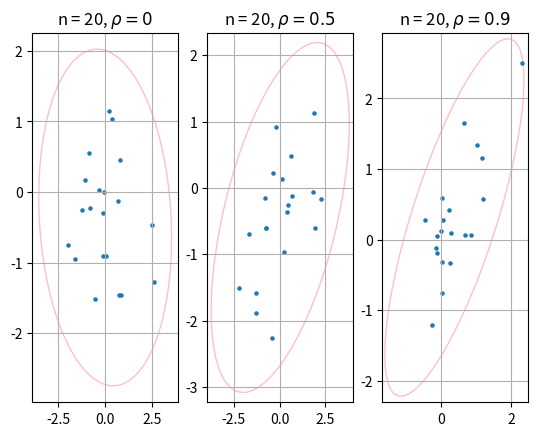
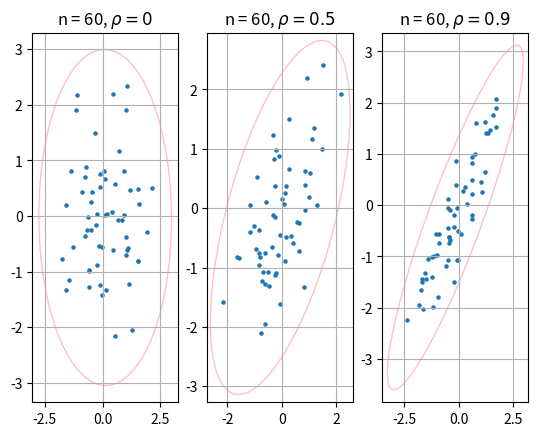
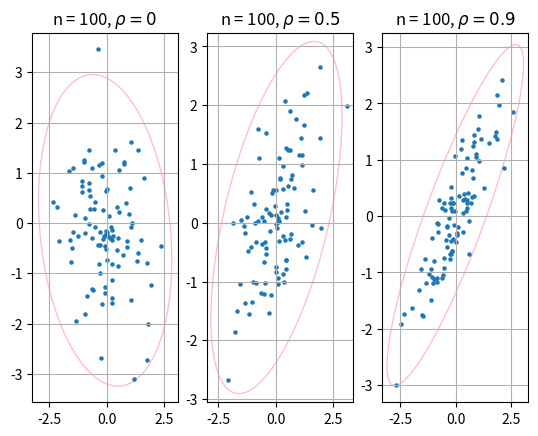
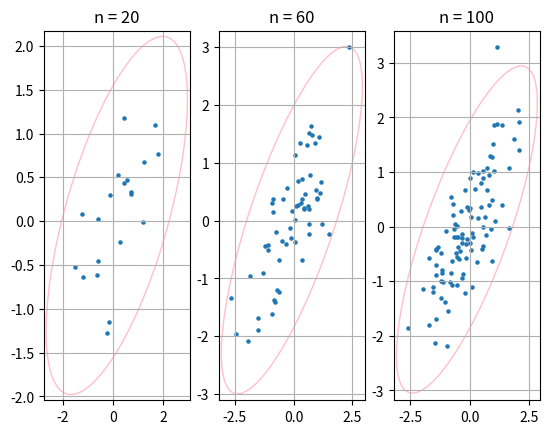

Reproduce these figures in Python, in order.
import numpy as np
import matplotlib.pyplot as plt
from matplotlib.patches import Ellipse
import matplotlib.transforms as transforms
import scipy.stats as stats
import os


def scattering_ellipse(x, y, ax, n_std=3.0, **kwargs):
    cov = np.cov(x, y)
    pearson = cov[0, 1] / np.sqrt(cov[0, 0] * cov[1, 1])

    rad_x = np.sqrt(1 + pearson)
    rad_y = np.sqrt(1 - pearson)

    ellipse = Ellipse((0, 0), width=rad_x * 2, height=rad_y * 2, facecolor='none', **kwargs)

    scale_x = np.sqrt(cov[0, 0]) * n_std
    mean_x = np.mean(x)

    scale_y = np.sqrt(cov[1, 1]) * n_std
    mean_y = np.mean(y)

    transf = transforms.Affine2D().rotate_deg(45).scale(scale_x, scale_y).translate(mean_x, mean_y)
    ellipse.set_transform(transf + ax.transData)
    return ax.add_patch(ellipse)


def save_ellipses(size, ros):
    if not os.path.exists("task1_data"):
        os.mkdir("task1_data")
    fig, ax = plt.subplots(1, 3)
    size_str = "n = " + str(size)
    titles = [size_str + r', $ \rho = 0$', size_str + r', $\rho = 0.5 $', size_str + r', $ \rho = 0.9$']
    for i in range(len(ros)):
        sample = np.random.multivariate_normal([0, 0], [[1.0, ros[i]], [ros[i], 1.0]], size)
        x, y = sample[:, 0], sample[:, 1]
        scattering_ellipse(x, y, ax[i], edgecolor='pink')
        ax[i].grid()
        ax[i].scatter(x, y, s=5)
        ax[i].set_title(titles[i])
    fig.savefig('task1_data/' + str(size) + '.png', dpi=200)


def save_ellipses_for_mix(sizes):
    if not os.path.exists("task1_data"):
        os.mkdir("task1_data")
    fig, ax = plt.subplots(1, 3)
    for i in range(len(sizes)):
        sample = 0.9 * np.random.multivariate_normal([0, 0], [[1, 0.9], [0.9, 1]], sizes[i]) + \
                 0.1 * np.random.multivariate_normal([0, 0], [[10, -0.9], [-0.9, 10]], sizes[i])
        x, y = sample[:, 0], sample[:, 1]
        scattering_ellipse(x, y, ax[i], edgecolor='pink')
        ax[i].grid()
        ax[i].scatter(x, y, s=5)
        ax[i].set_title('n = ' + str(sizes[i]))
    fig.savefig('task1_data/mix.png', dpi=200)


def quadrant_coefficient(x, y):
    size = len(x)
    med_x = np.median(x)
    med_y = np.median(y)
    n = {1: 0, 2: 0, 3: 0, 4: 0}
    for i in range(size):
        if x[i] >= med_x and y[i] >= med_y:
            n[1] += 1
        elif x[i] < med_x and y[i] >= med_y:
            n[2] += 1
        elif x[i] < med_x and y[i] < med_y:
            n[3] += 1
        elif x[i] >= med_x and y[i] < med_y:
            n[4] += 1
    return (n[1] + n[3] - n[2] - n[4]) / size


def get_coefficients(size, ro, repeats):
    pearson, quadrant, spearman = [], [], []
    for i in range(repeats):
        sample = np.random.multivariate_normal([0, 0], [[1, ro], [ro, 1]], size)
        x, y = sample[:, 0], sample[:, 1]
        pearson.append(stats.pearsonr(x, y)[0])
        spearman.append(stats.spearmanr(x, y)[0])
        quadrant.append(quadrant_coefficient(x, y))
    return pearson, spearman, quadrant


def get_coefficients_for_mix(size, repeats):
    pearson, quadrant, spearman = [], [], []
    for i in range(repeats):
        sample = 0.9 * np.random.multivariate_normal([0, 0], [[1, 0.9], [0.9, 1]], size) + \
                 0.1 * np.random.multivariate_normal([0, 0], [[10, -0.9], [-0.9, 10]], size)
        x, y = sample[:, 0], sample[:, 1]
        pearson.append(stats.pearsonr(x, y)[0])
        spearman.append(stats.spearmanr(x, y)[0])
        quadrant.append(quadrant_coefficient(x, y))
    return pearson, spearman, quadrant


def save_table(ros, size):
    if not os.path.exists("task1_data"):
        os.mkdir("task1_data")
    rows = []
    for ro in ros:
        p, s, q = get_coefficients(size, ro, 1000)
        rows.append(['$\\rho = ' + str(ro) + '~(\\ref{ro})$', '$r ~(\\ref{r})$',
                     '$r_Q ~(\\ref{rQ})$', '$r_S ~(\\ref{rS})$'])
        rows.append(['$E(z)$', np.around(np.mean(p), decimals=3),
                     np.around(np.mean(s), decimals=3),
                     np.around(np.mean(q), decimals=3)])
        rows.append(['$E(z^2)$', np.around(np.mean(np.asarray([el * el for el in p])), decimals=3),
                     np.around(np.mean(np.asarray([el * el for el in s])), decimals=3),
                     np.around(np.mean(np.asarray([el * el for el in q])), decimals=3)])
        rows.append(['$D(z)$', np.around(np.std(p), decimals=3),
                     np.around(np.std(s), decimals=3),
                     np.around(np.std(q), decimals=3)])
    with open("task1_data/" + str(size) + ".tex", "w") as f:
        f.write("\\begin{tabular}{|c|c|c|c|}\n")
        f.write("\\hline\n")
        for row in rows:
            f.write(" & ".join([str(i) for i in row]) + "\\\\\n")
            f.write("\\hline\n")
        f.write("\\end{tabular}")


def save_table_for_mix(sizes):
    if not os.path.exists("task1_data"):
        os.mkdir("task1_data")
    rows = []
    for size in sizes:
        p, s, q = get_coefficients_for_mix(size, 1000)
        rows.append(['$n = ' + str(size) + '$', '$r ~(\\ref{r})$',
                     '$r_Q ~(\\ref{rQ})$', '$r_S ~(\\ref{rS})$'])
        rows.append(['$E(z)$', np.around(np.mean(p), decimals=3),
                     np.around(np.mean(s), decimals=3),
                     np.around(np.mean(q), decimals=3)])
        rows.append(['$E(z^2)$', np.around(np.mean(np.asarray([el * el for el in p])), decimals=3),
                     np.around(np.mean(np.asarray([el * el for el in s])), decimals=3),
                     np.around(np.mean(np.asarray([el * el for el in q])), decimals=3)])
        rows.append(['$D(z)$', np.around(np.std(p), decimals=3),
                     np.around(np.std(s), decimals=3),
                     np.around(np.std(q), decimals=3)])
    with open("task1_data/mix.tex", "w") as f:
        f.write("\\begin{tabular}{|c|c|c|c|}\n")
        f.write("\\hline\n")
        for row in rows:
            f.write(" & ".join([str(i) for i in row]) + "\\\\\n")
            f.write("\\hline\n")
        f.write("\\end{tabular}")


def task1():
    sizes = [20, 60, 100]
    ros = [0, 0.5, 0.9]

    for size in sizes:
        save_ellipses(size, ros)
        save_table(ros, size)

    save_ellipses_for_mix(sizes)
    save_table_for_mix(sizes)


task1()
